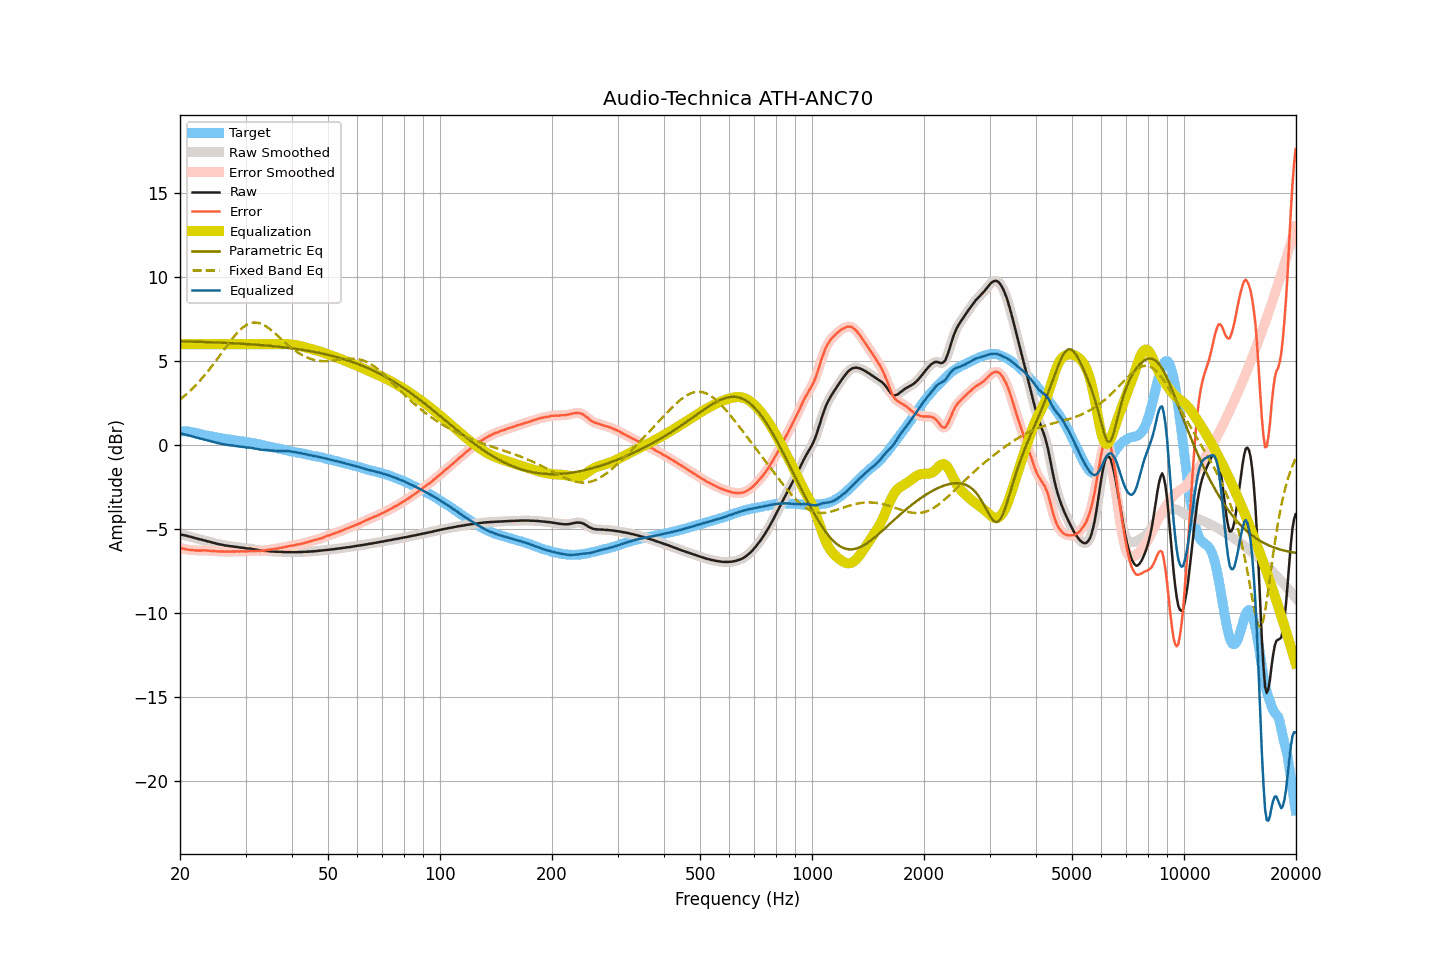

The file beside this chart, header and first rows:
frequency, raw, smoothed, error, error_smoothed, equalization, parametric_eq, fixed_band_eq, equalized_raw, equalized_smoothed, target
20.00, -5.31, -5.31, -6.12, -6.12, 6.00, 6.17, 2.70, 0.69, 0.69, 0.81
20.20, -5.33, -5.33, -6.14, -6.14, 6.00, 6.17, 2.78, 0.67, 0.67, 0.81
20.40, -5.35, -5.35, -6.16, -6.16, 6.00, 6.16, 2.86, 0.65, 0.65, 0.81
20.61, -5.37, -5.37, -6.18, -6.18, 6.00, 6.16, 2.94, 0.63, 0.63, 0.81
20.81, -5.39, -5.39, -6.20, -6.20, 6.00, 6.16, 3.02, 0.61, 0.61, 0.81
21.02, -5.42, -5.42, -6.23, -6.22, 6.00, 6.16, 3.11, 0.58, 0.58, 0.81
21.23, -5.44, -5.44, -6.23, -6.24, 6.00, 6.15, 3.20, 0.56, 0.56, 0.79
21.44, -5.47, -5.47, -6.25, -6.24, 6.00, 6.15, 3.29, 0.53, 0.53, 0.78
21.66, -5.49, -5.49, -6.25, -6.25, 6.00, 6.15, 3.38, 0.51, 0.51, 0.76
21.87, -5.52, -5.52, -6.26, -6.26, 6.00, 6.14, 3.48, 0.48, 0.48, 0.74
22.09, -5.55, -5.55, -6.28, -6.27, 6.00, 6.14, 3.58, 0.45, 0.45, 0.73
22.31, -5.57, -5.58, -6.27, -6.27, 6.00, 6.14, 3.68, 0.43, 0.42, 0.70
22.54, -5.60, -5.60, -6.28, -6.27, 6.00, 6.14, 3.78, 0.40, 0.40, 0.68
22.76, -5.62, -5.62, -6.28, -6.27, 6.00, 6.13, 3.89, 0.38, 0.38, 0.65
22.99, -5.64, -5.64, -6.26, -6.27, 6.00, 6.13, 4.00, 0.36, 0.36, 0.62
23.22, -5.67, -5.67, -6.26, -6.27, 6.00, 6.13, 4.11, 0.33, 0.33, 0.59
23.45, -5.69, -5.69, -6.26, -6.27, 6.00, 6.12, 4.23, 0.31, 0.31, 0.57
23.69, -5.72, -5.72, -6.28, -6.28, 6.00, 6.12, 4.35, 0.28, 0.28, 0.56
23.92, -5.74, -5.74, -6.28, -6.29, 6.00, 6.12, 4.47, 0.26, 0.26, 0.54
24.16, -5.77, -5.77, -6.30, -6.30, 6.00, 6.11, 4.59, 0.23, 0.23, 0.53
24.40, -5.79, -5.79, -6.30, -6.30, 6.00, 6.11, 4.71, 0.21, 0.21, 0.51
24.65, -5.82, -5.82, -6.31, -6.31, 6.00, 6.10, 4.84, 0.18, 0.18, 0.49
24.89, -5.84, -5.84, -6.31, -6.31, 6.00, 6.10, 4.97, 0.16, 0.16, 0.47
25.14, -5.87, -5.87, -6.33, -6.32, 6.00, 6.10, 5.10, 0.13, 0.13, 0.46
25.39, -5.89, -5.89, -6.33, -6.33, 6.00, 6.09, 5.23, 0.11, 0.11, 0.43
25.65, -5.91, -5.91, -6.33, -6.33, 6.00, 6.09, 5.36, 0.09, 0.09, 0.42
25.91, -5.93, -5.93, -6.32, -6.33, 6.00, 6.08, 5.49, 0.07, 0.07, 0.39
26.16, -5.95, -5.95, -6.33, -6.33, 6.00, 6.08, 5.62, 0.05, 0.05, 0.38
26.43, -5.97, -5.97, -6.34, -6.33, 6.00, 6.08, 5.75, 0.03, 0.03, 0.37
26.69, -5.98, -5.98, -6.33, -6.34, 6.00, 6.07, 5.88, 0.02, 0.02, 0.35
26.96, -6.00, -6.00, -6.34, -6.34, 6.00, 6.07, 6.01, -0.00, 0.00, 0.34
27.23, -6.01, -6.01, -6.34, -6.33, 6.00, 6.06, 6.14, -0.01, -0.01, 0.33
27.50, -6.02, -6.02, -6.34, -6.34, 6.00, 6.06, 6.26, -0.02, -0.02, 0.32
27.77, -6.03, -6.03, -6.33, -6.33, 6.00, 6.05, 6.38, -0.03, -0.03, 0.29
28.05, -6.05, -6.05, -6.33, -6.33, 6.00, 6.05, 6.50, -0.05, -0.05, 0.28
28.33, -6.06, -6.06, -6.32, -6.33, 6.00, 6.04, 6.61, -0.06, -0.06, 0.26
28.62, -6.07, -6.08, -6.32, -6.32, 6.00, 6.04, 6.71, -0.07, -0.08, 0.25
28.90, -6.09, -6.09, -6.33, -6.32, 6.00, 6.03, 6.81, -0.09, -0.09, 0.24
29.19, -6.10, -6.10, -6.32, -6.32, 6.00, 6.03, 6.90, -0.10, -0.10, 0.22
29.48, -6.11, -6.11, -6.33, -6.33, 6.00, 6.02, 6.98, -0.11, -0.11, 0.21
29.78, -6.12, -6.13, -6.32, -6.33, 6.00, 6.01, 7.06, -0.12, -0.13, 0.20
30.08, -6.14, -6.14, -6.33, -6.33, 6.00, 6.01, 7.12, -0.14, -0.14, 0.19
30.38, -6.15, -6.15, -6.32, -6.32, 6.00, 6.00, 7.18, -0.15, -0.15, 0.17
30.68, -6.15, -6.15, -6.31, -6.31, 6.00, 5.99, 7.22, -0.15, -0.15, 0.16
30.99, -6.16, -6.16, -6.30, -6.30, 6.00, 5.99, 7.25, -0.16, -0.16, 0.14
31.30, -6.18, -6.18, -6.30, -6.31, 6.00, 5.98, 7.27, -0.18, -0.18, 0.12
31.61, -6.20, -6.20, -6.31, -6.30, 6.00, 5.97, 7.29, -0.20, -0.20, 0.11
31.93, -6.22, -6.22, -6.31, -6.30, 6.00, 5.97, 7.28, -0.22, -0.22, 0.09
32.24, -6.23, -6.24, -6.29, -6.30, 6.00, 5.96, 7.28, -0.23, -0.24, 0.06
32.57, -6.25, -6.25, -6.29, -6.29, 6.00, 5.95, 7.26, -0.25, -0.25, 0.04
32.89, -6.27, -6.27, -6.30, -6.29, 6.00, 5.95, 7.23, -0.27, -0.27, 0.03
33.22, -6.28, -6.28, -6.28, -6.29, 6.00, 5.94, 7.19, -0.28, -0.28, -0.00
33.55, -6.29, -6.29, -6.28, -6.27, 6.00, 5.93, 7.14, -0.29, -0.29, -0.02
33.89, -6.30, -6.30, -6.26, -6.26, 6.00, 5.92, 7.09, -0.30, -0.30, -0.04
34.23, -6.30, -6.30, -6.24, -6.24, 6.00, 5.91, 7.03, -0.30, -0.30, -0.06
34.57, -6.31, -6.31, -6.23, -6.23, 6.00, 5.90, 6.96, -0.31, -0.31, -0.08
34.92, -6.32, -6.32, -6.21, -6.22, 6.00, 5.90, 6.89, -0.32, -0.32, -0.11
35.27, -6.33, -6.33, -6.21, -6.20, 6.00, 5.89, 6.81, -0.33, -0.33, -0.12
35.62, -6.33, -6.33, -6.19, -6.19, 6.00, 5.88, 6.73, -0.33, -0.33, -0.14
35.97, -6.34, -6.34, -6.17, -6.18, 6.00, 5.87, 6.65, -0.34, -0.34, -0.17
... 635 more rows
